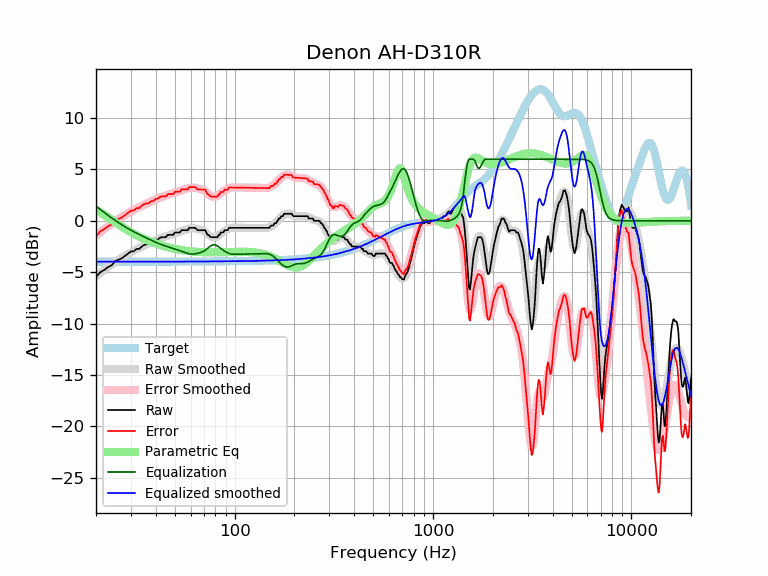

The file beside this chart, header and first rows:
frequency, raw, error, smoothed, error_smoothed, equalization, parametric_eq, equalized_raw, equalized_smoothed, target
20, -5.47, -1.49, -5.41, -1.43, 1.43, 1.07, -4.04, -3.98, -3.98
21, -5.01, -1.03, -5.09, -1.11, 1.11, 0.84, -3.90, -3.98, -3.98
22, -4.79, -0.81, -4.80, -0.82, 0.82, 0.59, -3.97, -3.98, -3.98
23, -4.51, -0.53, -4.52, -0.54, 0.54, 0.34, -3.97, -3.98, -3.98
24, -4.33, -0.35, -4.26, -0.28, 0.28, 0.09, -4.05, -3.98, -3.98
25, -3.91, 0.07, -4.02, -0.04, 0.04, -0.14, -3.87, -3.98, -3.98
26, -3.79, 0.19, -3.79, 0.19, -0.19, -0.36, -3.97, -3.98, -3.98
27, -3.65, 0.33, -3.59, 0.39, -0.39, -0.57, -4.04, -3.98, -3.98
28, -3.42, 0.56, -3.40, 0.58, -0.58, -0.76, -4.00, -3.98, -3.98
29, -3.19, 0.78, -3.22, 0.75, -0.75, -0.94, -3.94, -3.97, -3.97
30, -2.98, 0.99, -3.06, 0.91, -0.91, -1.10, -3.90, -3.97, -3.97
31, -2.96, 1.01, -2.91, 1.06, -1.06, -1.26, -4.03, -3.97, -3.97
32, -2.74, 1.24, -2.77, 1.20, -1.20, -1.40, -3.94, -3.97, -3.97
33, -2.74, 1.24, -2.64, 1.33, -1.33, -1.53, -4.06, -3.97, -3.97
34, -2.51, 1.46, -2.52, 1.45, -1.45, -1.65, -3.96, -3.97, -3.97
35, -2.35, 1.63, -2.40, 1.57, -1.57, -1.76, -3.91, -3.97, -3.97
36, -2.28, 1.69, -2.29, 1.68, -1.68, -1.86, -3.96, -3.97, -3.97
37, -2.25, 1.72, -2.18, 1.79, -1.79, -1.96, -4.04, -3.97, -3.97
38, -2.05, 1.92, -2.08, 1.89, -1.89, -2.05, -3.94, -3.97, -3.97
39, -2.05, 1.92, -1.98, 1.99, -1.99, -2.13, -4.04, -3.97, -3.97
40, -1.82, 2.15, -1.88, 2.09, -2.09, -2.21, -3.91, -3.97, -3.97
41, -1.82, 2.15, -1.79, 2.18, -2.18, -2.28, -4.00, -3.97, -3.97
42, -1.65, 2.32, -1.71, 2.26, -2.26, -2.34, -3.91, -3.97, -3.97
43, -1.60, 2.37, -1.64, 2.33, -2.33, -2.41, -3.93, -3.97, -3.97
44, -1.60, 2.37, -1.57, 2.40, -2.40, -2.46, -4.00, -3.97, -3.97
45, -1.60, 2.37, -1.51, 2.46, -2.46, -2.52, -4.06, -3.97, -3.97
46, -1.37, 2.60, -1.45, 2.52, -2.52, -2.57, -3.89, -3.97, -3.97
47, -1.37, 2.60, -1.39, 2.58, -2.58, -2.61, -3.95, -3.97, -3.97
48, -1.37, 2.60, -1.33, 2.64, -2.64, -2.65, -4.00, -3.97, -3.97
49, -1.37, 2.60, -1.28, 2.69, -2.69, -2.69, -4.06, -3.97, -3.97
50, -1.14, 2.83, -1.22, 2.75, -2.75, -2.73, -3.89, -3.97, -3.97
51, -1.14, 2.83, -1.17, 2.80, -2.80, -2.76, -3.94, -3.97, -3.97
52, -1.14, 2.83, -1.11, 2.86, -2.86, -2.80, -4.00, -3.97, -3.97
53, -1.14, 2.83, -1.06, 2.91, -2.91, -2.82, -4.05, -3.97, -3.97
54, -0.91, 3.06, -1.00, 2.97, -2.97, -2.85, -3.88, -3.97, -3.97
55, -0.91, 3.06, -0.95, 3.02, -3.02, -2.88, -3.93, -3.97, -3.97
56, -0.91, 3.06, -0.89, 3.08, -3.08, -2.90, -3.99, -3.97, -3.97
57, -0.91, 3.06, -0.84, 3.13, -3.13, -2.92, -4.04, -3.97, -3.97
58, -0.91, 3.06, -0.80, 3.17, -3.17, -2.94, -4.08, -3.97, -3.97
59, -0.68, 3.28, -0.76, 3.21, -3.21, -2.95, -3.89, -3.97, -3.97
60, -0.68, 3.28, -0.74, 3.23, -3.23, -2.97, -3.91, -3.97, -3.97
61, -0.68, 3.28, -0.73, 3.24, -3.24, -2.98, -3.92, -3.97, -3.97
62, -0.68, 3.28, -0.73, 3.23, -3.23, -3.00, -3.92, -3.97, -3.97
63, -0.68, 3.28, -0.75, 3.22, -3.22, -3.01, -3.90, -3.97, -3.97
64, -0.78, 3.18, -0.77, 3.19, -3.19, -3.02, -3.98, -3.96, -3.96
65, -0.91, 3.05, -0.80, 3.17, -3.17, -3.03, -4.08, -3.96, -3.96
66, -0.91, 3.05, -0.83, 3.13, -3.13, -3.03, -4.05, -3.96, -3.96
67, -0.91, 3.05, -0.86, 3.10, -3.10, -3.04, -4.01, -3.96, -3.96
68, -0.91, 3.05, -0.90, 3.06, -3.06, -3.05, -3.97, -3.96, -3.96
69, -0.91, 3.05, -0.95, 3.01, -3.01, -3.05, -3.92, -3.96, -3.96
70, -0.91, 3.05, -1.01, 2.95, -2.95, -3.06, -3.86, -3.96, -3.96
71, -0.91, 3.05, -1.09, 2.87, -2.87, -3.06, -3.78, -3.96, -3.96
72, -1.15, 2.81, -1.18, 2.78, -2.78, -3.06, -3.93, -3.96, -3.96
73, -1.37, 2.59, -1.27, 2.68, -2.68, -3.06, -4.05, -3.96, -3.96
74, -1.37, 2.59, -1.37, 2.59, -2.59, -3.07, -3.95, -3.96, -3.96
75, -1.54, 2.42, -1.46, 2.50, -2.50, -3.07, -4.03, -3.95, -3.95
76, -1.60, 2.36, -1.53, 2.42, -2.42, -3.07, -4.02, -3.95, -3.95
77, -1.60, 2.36, -1.59, 2.37, -2.37, -3.07, -3.96, -3.95, -3.95
78, -1.60, 2.36, -1.61, 2.34, -2.34, -3.07, -3.93, -3.95, -3.95
79, -1.60, 2.36, -1.62, 2.33, -2.33, -3.07, -3.93, -3.95, -3.95
... 553 more rows
